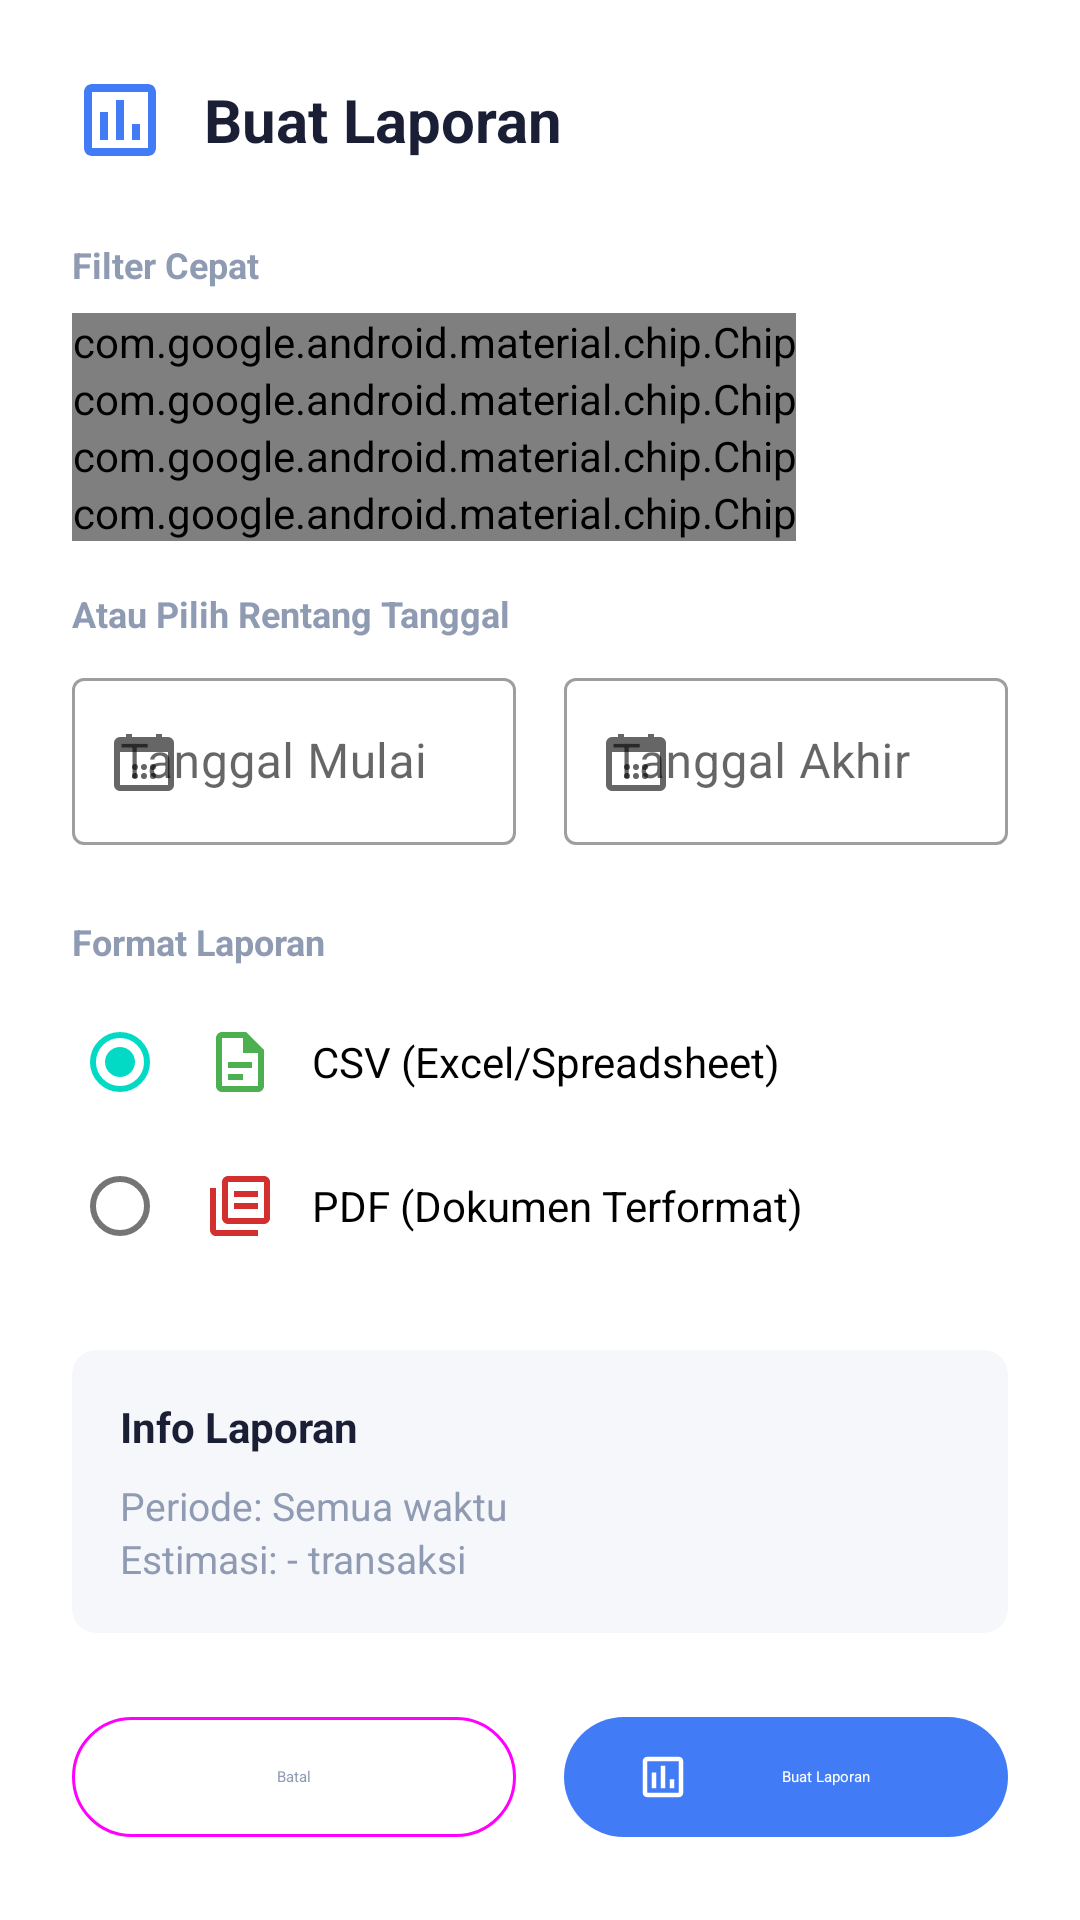

Android layout source for this screen:
<!-- AndroidManifest.xml: fallback theme Theme.MaterialComponents.DayNight.NoActionBar -->
<!-- res/layout/dialog_laporan.xml -->
<?xml version="1.0" encoding="utf-8"?>
<ScrollView xmlns:android="http://schemas.android.com/apk/res/android"
    xmlns:app="http://schemas.android.com/apk/res-auto"
    android:layout_width="match_parent"
    android:layout_height="wrap_content"
    android:padding="24dp">

    <LinearLayout
        android:layout_width="match_parent"
        android:layout_height="wrap_content"
        android:orientation="vertical">

        
        <LinearLayout
            android:layout_width="match_parent"
            android:layout_height="wrap_content"
            android:orientation="horizontal"
            android:gravity="center_vertical"
            android:layout_marginBottom="24dp">

            <ImageView
                android:layout_width="32dp"
                android:layout_height="32dp"
                android:src="@drawable/ic_report_24"
                app:tint="@color/primary"
                android:layout_marginEnd="12dp" />

            <TextView
                android:layout_width="wrap_content"
                android:layout_height="wrap_content"
                android:text="Buat Laporan"
                android:textColor="@color/text_primary"
                android:textSize="20sp"
                android:textStyle="bold" />

        </LinearLayout>

        
        <TextView
            android:layout_width="wrap_content"
            android:layout_height="wrap_content"
            android:text="Filter Cepat"
            android:textColor="@color/text_secondary"
            android:textSize="12sp"
            android:textStyle="bold"
            android:layout_marginBottom="8dp" />

        <com.google.android.material.chip.ChipGroup
            android:id="@+id/chip_group_filter"
            android:layout_width="match_parent"
            android:layout_height="wrap_content"
            app:singleSelection="true"
            app:selectionRequired="false"
            android:layout_marginBottom="16dp">

            <com.google.android.material.chip.Chip
                android:id="@+id/chip_7days"
                style="@style/Widget.Material3.Chip.Filter"
                android:layout_width="wrap_content"
                android:layout_height="wrap_content"
                android:text="7 Hari" />

            <com.google.android.material.chip.Chip
                android:id="@+id/chip_30days"
                style="@style/Widget.Material3.Chip.Filter"
                android:layout_width="wrap_content"
                android:layout_height="wrap_content"
                android:text="30 Hari" />

            <com.google.android.material.chip.Chip
                android:id="@+id/chip_1year"
                style="@style/Widget.Material3.Chip.Filter"
                android:layout_width="wrap_content"
                android:layout_height="wrap_content"
                android:text="1 Tahun" />

            <com.google.android.material.chip.Chip
                android:id="@+id/chip_all"
                style="@style/Widget.Material3.Chip.Filter"
                android:layout_width="wrap_content"
                android:layout_height="wrap_content"
                android:text="Semua"
                android:checked="true" />

        </com.google.android.material.chip.ChipGroup>

        
        <TextView
            android:layout_width="wrap_content"
            android:layout_height="wrap_content"
            android:text="Atau Pilih Rentang Tanggal"
            android:textColor="@color/text_secondary"
            android:textSize="12sp"
            android:textStyle="bold"
            android:layout_marginBottom="8dp" />

        <LinearLayout
            android:layout_width="match_parent"
            android:layout_height="wrap_content"
            android:orientation="horizontal"
            android:layout_marginBottom="24dp">

            <com.google.android.material.textfield.TextInputLayout
                android:id="@+id/til_start_date"
                style="@style/Widget.MaterialComponents.TextInputLayout.OutlinedBox"
                android:layout_width="0dp"
                android:layout_height="wrap_content"
                android:layout_weight="1"
                android:layout_marginEnd="8dp"
                android:hint="Tanggal Mulai"
                app:startIconDrawable="@drawable/ic_calendar_24">

                <com.google.android.material.textfield.TextInputEditText
                    android:id="@+id/et_start_date"
                    android:layout_width="match_parent"
                    android:layout_height="wrap_content"
                    android:focusable="false"
                    android:clickable="true"
                    android:inputType="none" />

            </com.google.android.material.textfield.TextInputLayout>

            <com.google.android.material.textfield.TextInputLayout
                android:id="@+id/til_end_date"
                style="@style/Widget.MaterialComponents.TextInputLayout.OutlinedBox"
                android:layout_width="0dp"
                android:layout_height="wrap_content"
                android:layout_weight="1"
                android:layout_marginStart="8dp"
                android:hint="Tanggal Akhir"
                app:startIconDrawable="@drawable/ic_calendar_24">

                <com.google.android.material.textfield.TextInputEditText
                    android:id="@+id/et_end_date"
                    android:layout_width="match_parent"
                    android:layout_height="wrap_content"
                    android:focusable="false"
                    android:clickable="true"
                    android:inputType="none" />

            </com.google.android.material.textfield.TextInputLayout>

        </LinearLayout>

        
        <TextView
            android:layout_width="wrap_content"
            android:layout_height="wrap_content"
            android:text="Format Laporan"
            android:textColor="@color/text_secondary"
            android:textSize="12sp"
            android:textStyle="bold"
            android:layout_marginBottom="8dp" />

        <RadioGroup
            android:id="@+id/rg_format"
            android:layout_width="match_parent"
            android:layout_height="wrap_content"
            android:layout_marginBottom="24dp">

            <com.google.android.material.radiobutton.MaterialRadioButton
                android:id="@+id/rb_csv"
                android:layout_width="match_parent"
                android:layout_height="wrap_content"
                android:text="CSV (Excel/Spreadsheet)"
                android:drawableStart="@drawable/ic_csv_24"
                android:drawablePadding="12dp"
                android:checked="true"
                android:padding="12dp" />

            <com.google.android.material.radiobutton.MaterialRadioButton
                android:id="@+id/rb_pdf"
                android:layout_width="match_parent"
                android:layout_height="wrap_content"
                android:text="PDF (Dokumen Terformat)"
                android:drawableStart="@drawable/ic_pdf_24"
                android:drawablePadding="12dp"
                android:padding="12dp" />

        </RadioGroup>

        
        <com.google.android.material.card.MaterialCardView
            android:layout_width="match_parent"
            android:layout_height="wrap_content"
            android:layout_marginBottom="24dp"
            app:cardBackgroundColor="@color/surface_variant"
            app:cardCornerRadius="8dp"
            app:cardElevation="0dp">

            <LinearLayout
                android:layout_width="match_parent"
                android:layout_height="wrap_content"
                android:orientation="vertical"
                android:padding="16dp">

                <TextView
                    android:layout_width="wrap_content"
                    android:layout_height="wrap_content"
                    android:text="Info Laporan"
                    android:textColor="@color/text_primary"
                    android:textSize="14sp"
                    android:textStyle="bold"
                    android:layout_marginBottom="8dp" />

                <TextView
                    android:id="@+id/tv_period_info"
                    android:layout_width="wrap_content"
                    android:layout_height="wrap_content"
                    android:text="Periode: Semua waktu"
                    android:textColor="@color/text_secondary"
                    android:textSize="13sp" />

                <TextView
                    android:id="@+id/tv_transaction_count"
                    android:layout_width="wrap_content"
                    android:layout_height="wrap_content"
                    android:text="Estimasi: - transaksi"
                    android:textColor="@color/text_secondary"
                    android:textSize="13sp" />

            </LinearLayout>

        </com.google.android.material.card.MaterialCardView>

        
        <LinearLayout
            android:layout_width="match_parent"
            android:layout_height="wrap_content"
            android:orientation="horizontal">

            <com.google.android.material.button.MaterialButton
                android:id="@+id/btn_cancel"
                style="@style/Widget.Material3.Button.OutlinedButton"
                android:layout_width="0dp"
                android:layout_height="wrap_content"
                android:layout_marginEnd="8dp"
                android:layout_weight="1"
                android:text="Batal"
                android:textColor="@color/text_secondary" />

            <com.google.android.material.button.MaterialButton
                android:id="@+id/btn_generate"
                style="@style/Widget.Material3.Button"
                android:layout_width="0dp"
                android:layout_height="wrap_content"
                android:layout_marginStart="8dp"
                android:layout_weight="1"
                android:text="Buat Laporan"
                android:textColor="@color/white"
                app:backgroundTint="@color/primary"
                app:icon="@drawable/ic_report_24" />

        </LinearLayout>

    </LinearLayout>

</ScrollView>
<!-- resources referenced by this layout -->
<resources>
  <color name="primary">#417BF5</color>
  <color name="surface_variant">#F5F7FA</color>
  <color name="text_primary">#1A1F36</color>
  <color name="text_secondary">#8F9BB3</color>
  <color name="white">#FFFFFF</color>
  <!-- drawable ic_calendar_24 (drawable) -->
  <vector xmlns:android="http://schemas.android.com/apk/res/android"
      android:width="24dp"
      android:height="24dp"
      android:viewportWidth="960"
      android:viewportHeight="960"
      android:tint="#000000">
  
      <path
          android:fillColor="@android:color/white"
          android:pathData="M160,880Q127,880 103.5,856.5Q80,833 80,800L80,240Q80,207 103.5,183.5Q127,160 160,160H240V120H320V160H640V120H720V160H800Q833,160 856.5,183.5Q880,207 880,240V800Q880,833 856.5,856.5Q833,880 800,880H160ZM160,800H800V360H160V800Z"/>
  
  
      <path android:fillColor="@android:color/white" android:pathData="M360,720a40,40 0 1 0 0,-80a40,40 0 1 0 0,80Z"/>
      <path android:fillColor="@android:color/white" android:pathData="M480,720a40,40 0 1 0 0,-80a40,40 0 1 0 0,80Z"/>
      <path android:fillColor="@android:color/white" android:pathData="M600,720a40,40 0 1 0 0,-80a40,40 0 1 0 0,80Z"/>
  
      <path android:fillColor="@android:color/white" android:pathData="M360,600a40,40 0 1 0 0,-80a40,40 0 1 0 0,80Z"/>
      <path android:fillColor="@android:color/white" android:pathData="M480,600a40,40 0 1 0 0,-80a40,40 0 1 0 0,80Z"/>
      <path android:fillColor="@android:color/white" android:pathData="M600,600a40,40 0 1 0 0,-80a40,40 0 1 0 0,80Z"/>
  </vector>
  <!-- drawable ic_csv_24 (drawable) -->
  <vector xmlns:android="http://schemas.android.com/apk/res/android"
      android:width="24dp"
      android:height="24dp"
      android:viewportWidth="24"
      android:viewportHeight="24">
      <path
          android:fillColor="#4CAF50"
          android:pathData="M14,2H6C4.9,2 4,2.9 4,4v16c0,1.1 0.89,2 1.99,2H18c1.1,0 2,-0.9 2,-2V8L14,2zM18,20H6V4h7v5h5V20z"/>
      <path
          android:fillColor="#4CAF50"
          android:pathData="M8,12h8v2H8z"/>
      <path
          android:fillColor="#4CAF50"
          android:pathData="M8,16h5v2H8z"/>
  </vector>
  <!-- drawable ic_pdf_24 (drawable) -->
  <vector xmlns:android="http://schemas.android.com/apk/res/android"
      android:width="24dp"
      android:height="24dp"
      android:viewportWidth="24"
      android:viewportHeight="24">
      <path
          android:fillColor="#D32F2F"
          android:pathData="M20,2H8C6.9,2 6,2.9 6,4v12c0,1.1 0.9,2 2,2h12c1.1,0 2,-0.9 2,-2V4C22,2.9 21.1,2 20,2zM20,16H8V4h12V16z"/>
      <path
          android:fillColor="#D32F2F"
          android:pathData="M4,6H2v14c0,1.1 0.9,2 2,2h14v-2H4V6z"/>
      <path
          android:fillColor="#D32F2F"
          android:pathData="M10,7h8v2h-8z"/>
      <path
          android:fillColor="#D32F2F"
          android:pathData="M10,11h8v2h-8z"/>
  </vector>
  <!-- drawable ic_report_24 (drawable) -->
  <vector xmlns:android="http://schemas.android.com/apk/res/android"
      android:width="24dp"
      android:height="24dp"
      android:viewportWidth="24"
      android:viewportHeight="24">
      <path
          android:fillColor="@android:color/white"
          android:pathData="M19,3H5C3.9,3 3,3.9 3,5v14c0,1.1 0.9,2 2,2h14c1.1,0 2,-0.9 2,-2V5C21,3.9 20.1,3 19,3zM19,19H5V5h14V19z"/>
      <path
          android:fillColor="@android:color/white"
          android:pathData="M7,10h2v7H7z"/>
      <path
          android:fillColor="@android:color/white"
          android:pathData="M11,7h2v10h-2z"/>
      <path
          android:fillColor="@android:color/white"
          android:pathData="M15,13h2v4h-2z"/>
  </vector>
</resources>
